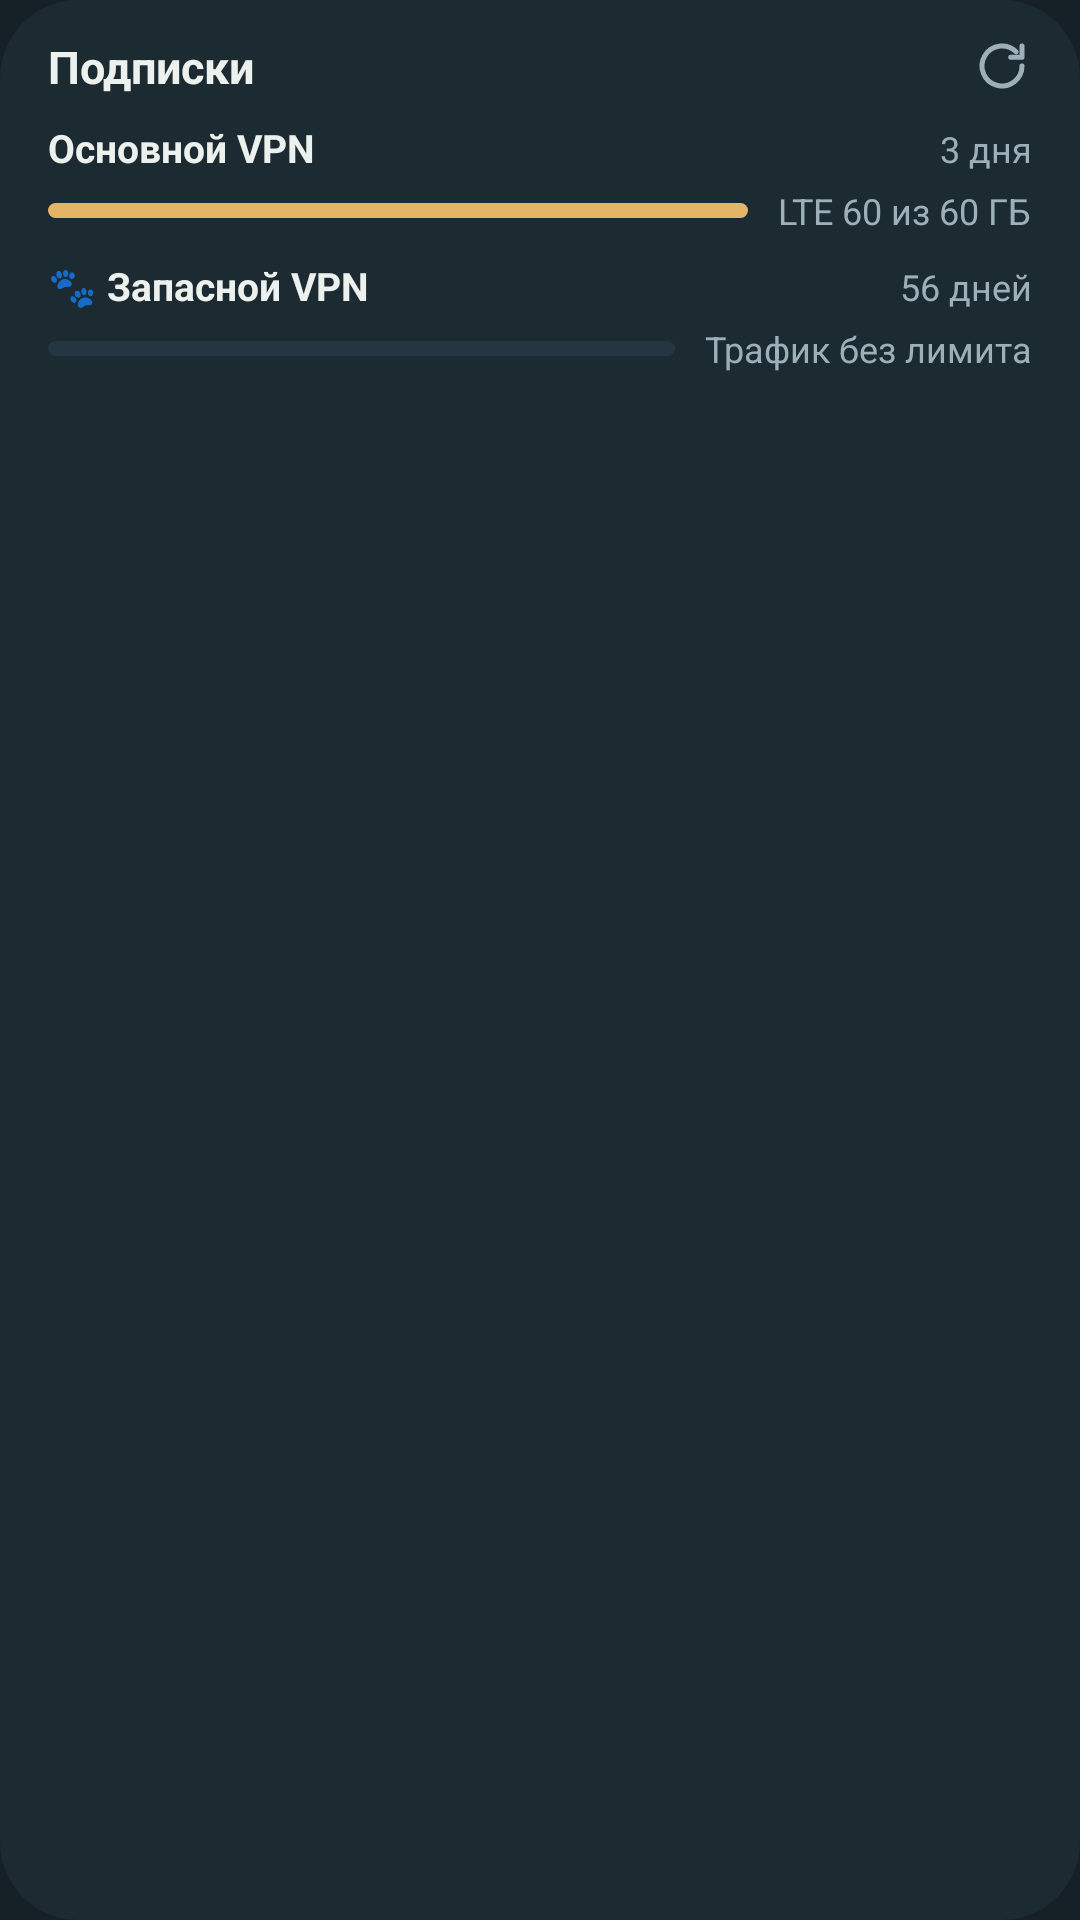

Here is an Android app screen rendered from its layout file. Give the layout XML and the strings, colors and styles it references.
<!-- AndroidManifest.xml: application theme Theme.Tropa -->
<!-- res/layout/preview_subs.xml -->
<?xml version="1.0" encoding="utf-8"?>
<LinearLayout xmlns:android="http://schemas.android.com/apk/res/android"
    android:layout_width="match_parent"
    android:layout_height="match_parent"
    android:background="@drawable/widget_bg"
    android:orientation="vertical"
    android:paddingHorizontal="16dp"
    android:paddingVertical="12dp">
    <LinearLayout
        android:layout_width="match_parent"
        android:layout_height="wrap_content"
        android:gravity="center_vertical"
        android:orientation="horizontal">
        <TextView
            android:layout_width="0dp"
            android:layout_height="wrap_content"
            android:layout_weight="1"
            android:text="Подписки"
            android:textColor="#ECF1EE"
            android:textSize="15sp"
            android:textStyle="bold" />
        <ImageView
            android:layout_width="20dp"
            android:layout_height="20dp"
            android:src="@drawable/ic_refresh"
            android:tint="#9DB0B8" />
    </LinearLayout>
    <LinearLayout
        android:layout_width="match_parent"
        android:layout_height="wrap_content"
        android:layout_marginTop="8dp"
        android:orientation="horizontal">
        <TextView
            android:layout_width="0dp"
            android:layout_height="wrap_content"
            android:layout_weight="1"
            android:text="Основной VPN"
            android:textColor="#ECF1EE"
            android:textSize="13sp"
            android:textStyle="bold" />
        <TextView
            android:layout_width="wrap_content"
            android:layout_height="wrap_content"
            android:text="3 дня"
            android:textColor="#9DB0B8"
            android:textSize="12sp" />
    </LinearLayout>
    <LinearLayout
        android:layout_width="match_parent"
        android:layout_height="wrap_content"
        android:layout_marginTop="4dp"
        android:gravity="center_vertical"
        android:orientation="horizontal">
        <ImageView
            android:layout_width="0dp"
            android:layout_height="5dp"
            android:layout_weight="1"
            android:background="@drawable/widget_bar_lte" />
        <TextView
            android:layout_width="wrap_content"
            android:layout_height="wrap_content"
            android:layout_marginStart="10dp"
            android:text="LTE 60 из 60 ГБ"
            android:textColor="#9DB0B8"
            android:textSize="12sp" />
    </LinearLayout>
    <LinearLayout
        android:layout_width="match_parent"
        android:layout_height="wrap_content"
        android:layout_marginTop="8dp"
        android:orientation="horizontal">
        <TextView
            android:layout_width="0dp"
            android:layout_height="wrap_content"
            android:layout_weight="1"
            android:text="🐾 Запасной VPN"
            android:textColor="#ECF1EE"
            android:textSize="13sp"
            android:textStyle="bold" />
        <TextView
            android:layout_width="wrap_content"
            android:layout_height="wrap_content"
            android:text="56 дней"
            android:textColor="#9DB0B8"
            android:textSize="12sp" />
    </LinearLayout>
    <LinearLayout
        android:layout_width="match_parent"
        android:layout_height="wrap_content"
        android:layout_marginTop="4dp"
        android:gravity="center_vertical"
        android:orientation="horizontal">
        <ImageView
            android:layout_width="0dp"
            android:layout_height="5dp"
            android:layout_weight="1"
            android:background="@drawable/widget_bar" />
        <TextView
            android:layout_width="wrap_content"
            android:layout_height="wrap_content"
            android:layout_marginStart="10dp"
            android:text="Трафик без лимита"
            android:textColor="#9DB0B8"
            android:textSize="12sp" />
    </LinearLayout>
</LinearLayout>
<!-- resources referenced by this layout -->
<resources>
  <!-- drawable ic_refresh (drawable) -->
  <?xml version="1.0" encoding="utf-8"?>
  <vector xmlns:android="http://schemas.android.com/apk/res/android"
      android:width="24dp"
      android:height="24dp"
      android:viewportWidth="24"
      android:viewportHeight="24">
      <path
          android:strokeColor="#FFFFFFFF"
          android:strokeWidth="2"
          android:strokeLineCap="round"
          android:strokeLineJoin="round"
          android:pathData="M20,12 A8,8 0 1,1 17.66,6.34" />
      <path
          android:strokeColor="#FFFFFFFF"
          android:strokeWidth="2"
          android:strokeLineCap="round"
          android:strokeLineJoin="round"
          android:pathData="M20,4 V8.5 H15.5" />
  </vector>
  <!-- drawable widget_bar (drawable) -->
  <?xml version="1.0" encoding="utf-8"?>
  <shape xmlns:android="http://schemas.android.com/apk/res/android" android:shape="rectangle">
      <solid android:color="#243641" />
      <corners android:radius="3dp" />
  </shape>
  <!-- drawable widget_bar_lte (drawable) -->
  <?xml version="1.0" encoding="utf-8"?>
  <shape xmlns:android="http://schemas.android.com/apk/res/android" android:shape="rectangle">
      <solid android:color="#E5B567" />
      <corners android:radius="3dp" />
  </shape>
  <!-- drawable widget_bg (drawable) -->
  <?xml version="1.0" encoding="utf-8"?>
  <shape xmlns:android="http://schemas.android.com/apk/res/android" android:shape="rectangle">
      <solid android:color="#1C2A32" />
      <corners android:radius="26dp" />
  </shape>
  <style name="Theme.Tropa" parent="android:Theme.Material.NoActionBar">
          <item name="android:windowBackground">@color/bg</item>
          <item name="android:statusBarColor">@android:color/transparent</item>
          <item name="android:navigationBarColor">@android:color/transparent</item>
      </style>
  <color name="bg">#152027</color>
</resources>
